Run: headless pygame with SDL's dummy video driver; simulated clock (each Clock.tick advances the game by its frame time, no real sleeping); random seed 0; keys injected as events and as key.get_pressed() state; no mouse input.
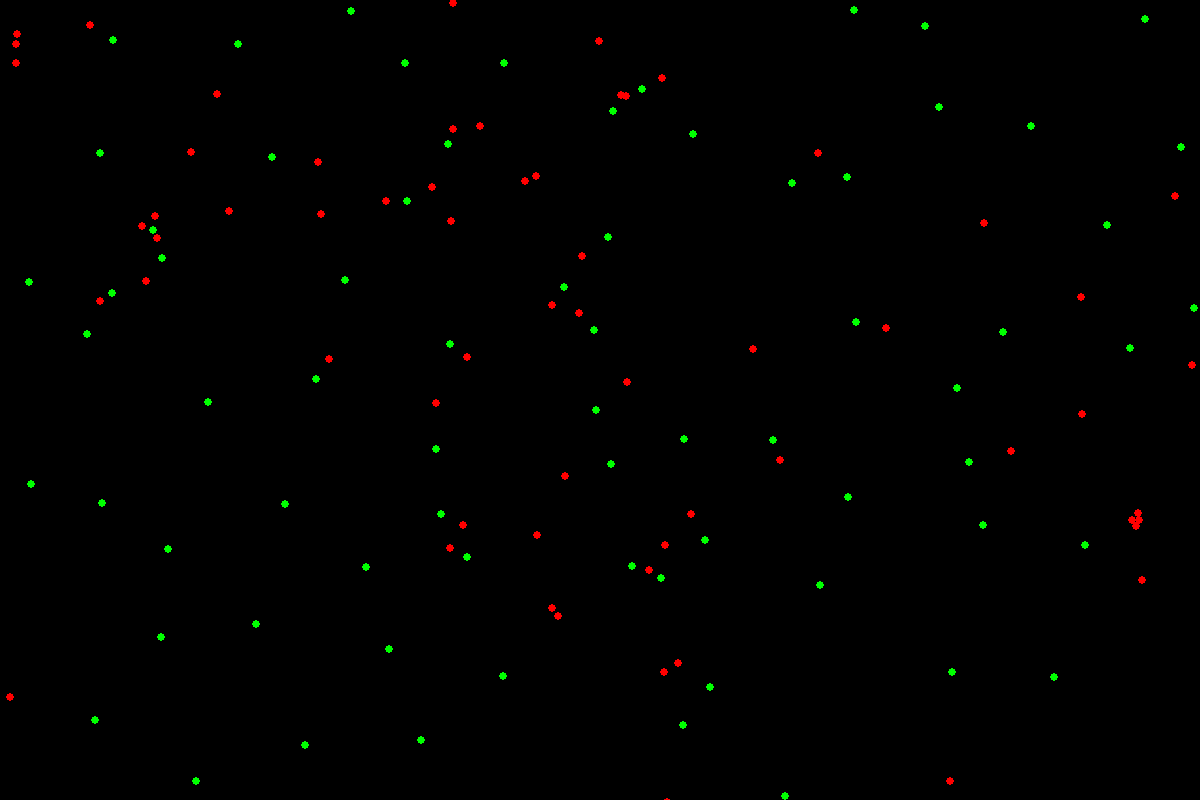
Frame 1 of 4 · flips 1–60 · no input
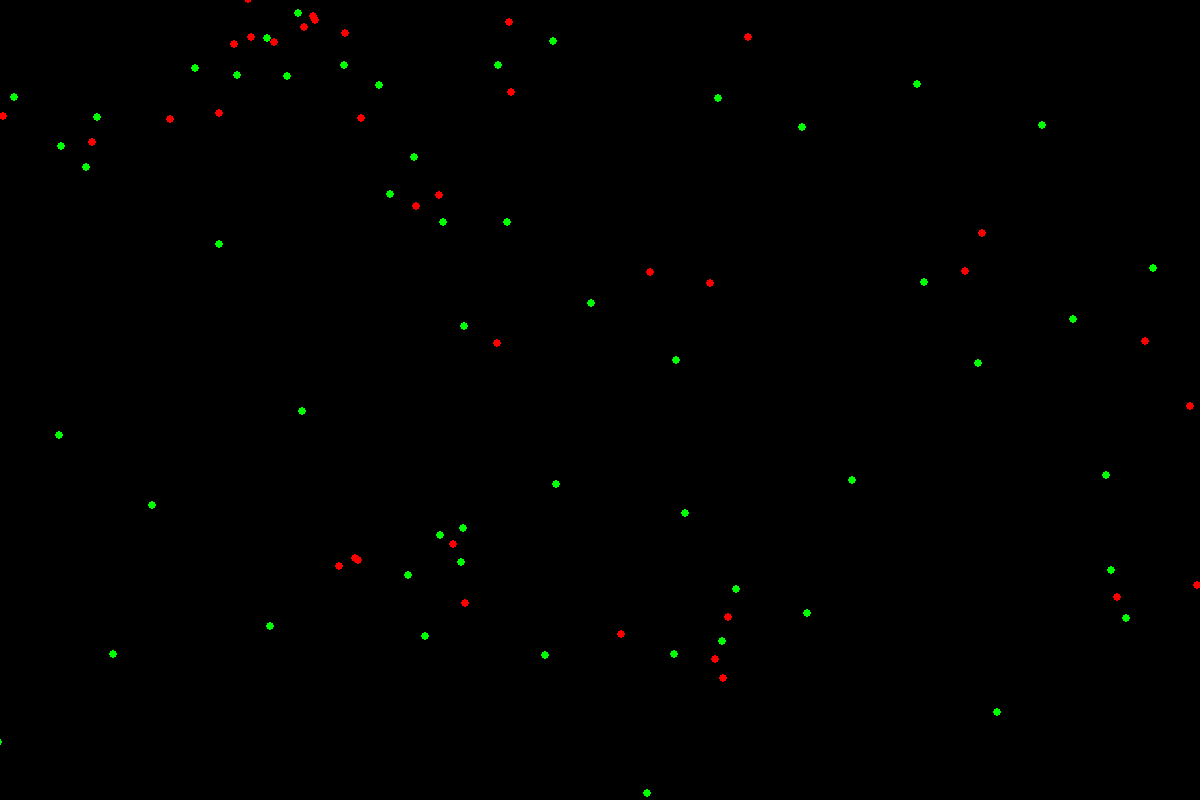
Frame 2 of 4 · flips 61–180 · tapped SPACE, RETURN · held RIGHT (→), D
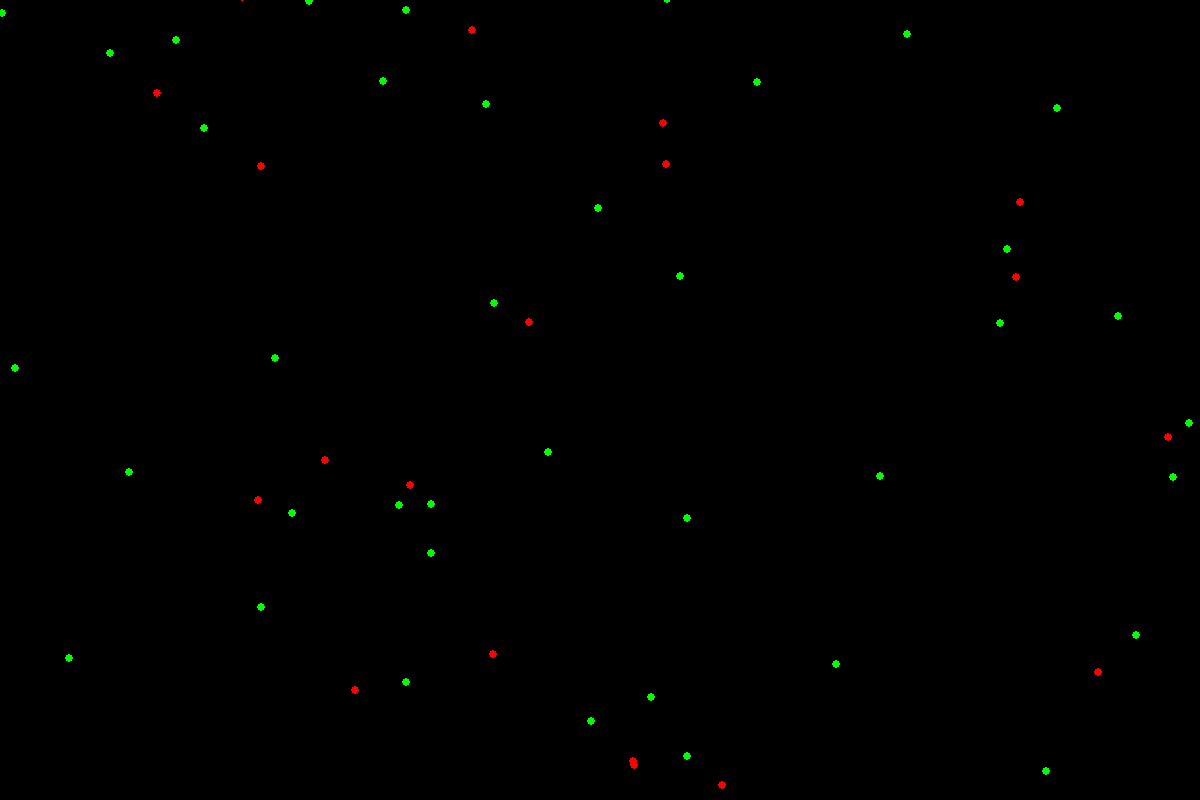
Frame 3 of 4 · flips 181–300 · held DOWN (↓), S
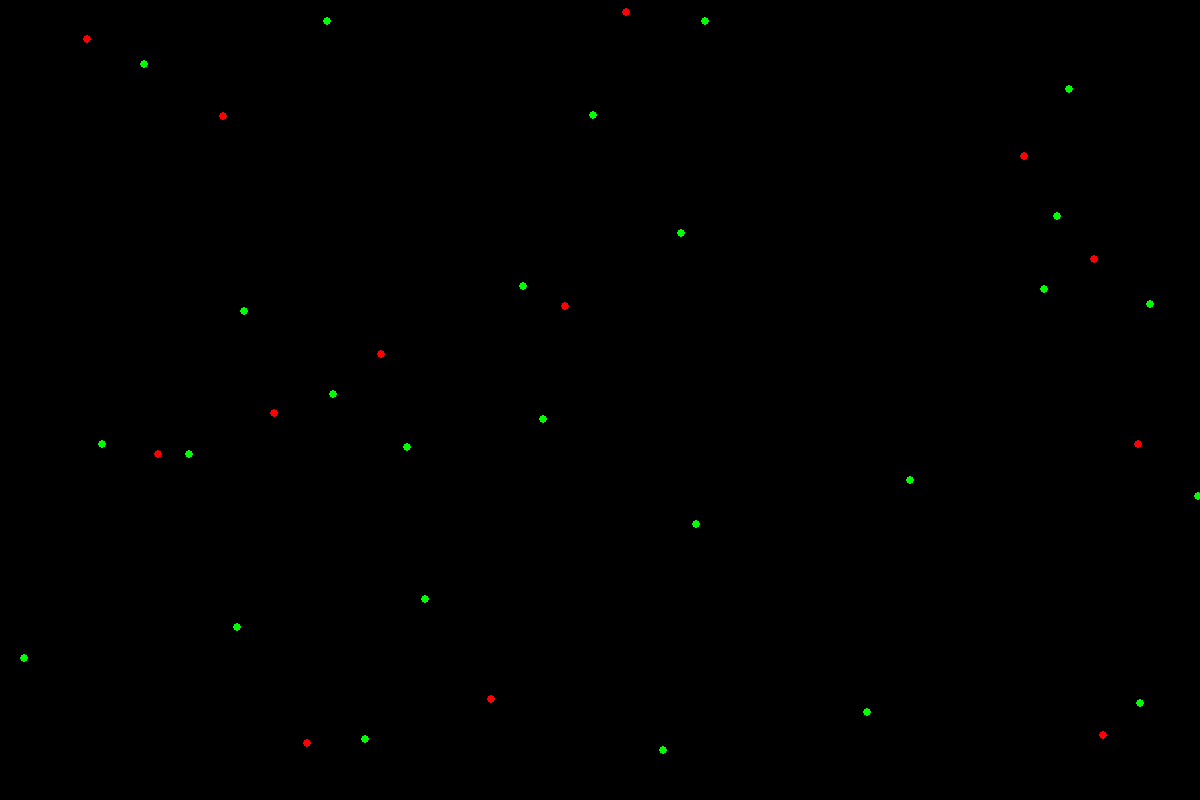
Frame 4 of 4 · flips 301–420 · held LEFT (←), A, UP (↑), W

The pygame program that drew these frames:

import pygame, random, math

WIDTH = 1200
HEIGHT = 800
WINDOW = pygame.display.set_mode((WIDTH, HEIGHT))
pygame.display.set_caption("Galaxy")
FPS = 60
particle_num = 150
multiplier = 5
exponential_gravitational_dropoff = 1.117
ratio_GtoR = .6




class galaxy:
    def __init__(self):
        self.particles = []
        WINDOW.fill((0, 0, 0))
        self.color_coding = ["Red", "Green"]

    def particle_matrix(self):
        return [random.randrange(0, WIDTH), random.randrange(0, HEIGHT)]

    def draw_particles(self, i):
        return pygame.draw.circle(WINDOW, self.local_color[i], (self.particles[i][0], self.particles[i][1]), 4, width=0)

    def lentiler(self):
        clock = pygame.time.Clock()
        self.local_color = []
        for i in range(particle_num):
            print(i)
            self.particles.append(galaxy.particle_matrix(self))
            self.local_color.append(random.choice(self.color_coding))
        print(self.particles)
        print(self.local_color)

        iter = True
        while iter:
            WINDOW.fill((0, 0, 0))
            clock.tick(FPS)
            #Drawing the particles
            for i in range(particle_num):
                galaxy.draw_particles(self, i)
            for i in range(particle_num):
                sum_x = []
                sum_y = []
                for m in range(particle_num):
                    if i != m:
                        delta_x = self.particles[m][0] - self.particles[i][0]
                        delta_y = self.particles[m][1] - self.particles[i][1]
                        distance = math.sqrt((delta_y)**2 + (delta_x)**2)
                        if self.local_color[m] == 'Red':
                            acceleration = 500/(FPS*(distance)**exponential_gravitational_dropoff)
                        else:
                            acceleration = -(500/(FPS*(distance)**exponential_gravitational_dropoff))
                        y_sum = delta_y/distance * acceleration
                        sum_y.append(y_sum)

                        x_sum = delta_x/distance * acceleration
                        sum_x.append(x_sum)
                self.particles[i] = [self.particles[i][0] + multiplier * sum(sum_x), self.particles[i][1] + multiplier * sum(sum_y)]

            # print(self.particles)

            for event in pygame.event.get():
                if event.type == pygame.QUIT:
                    iter = False
            pygame.display.update()


uni = galaxy()

uni.lentiler()
